Run: headless pygame with SDL's dummy video driver; simulated clock (each Clock.tick advances the game by its frame time, no real sleeping); random seed 0; keys injected as events and as key.get_pressed() state; no mouse input.
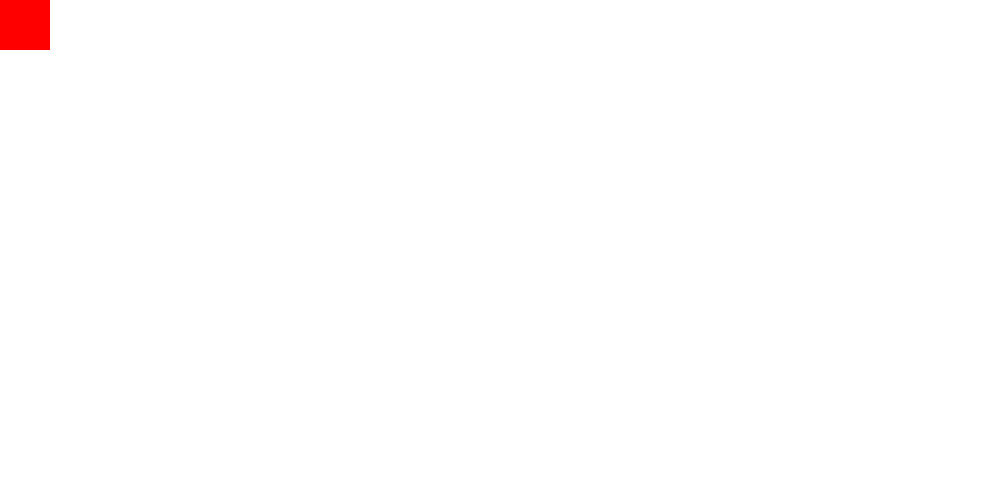
Frame 1 of 4 · flips 1–60 · no input
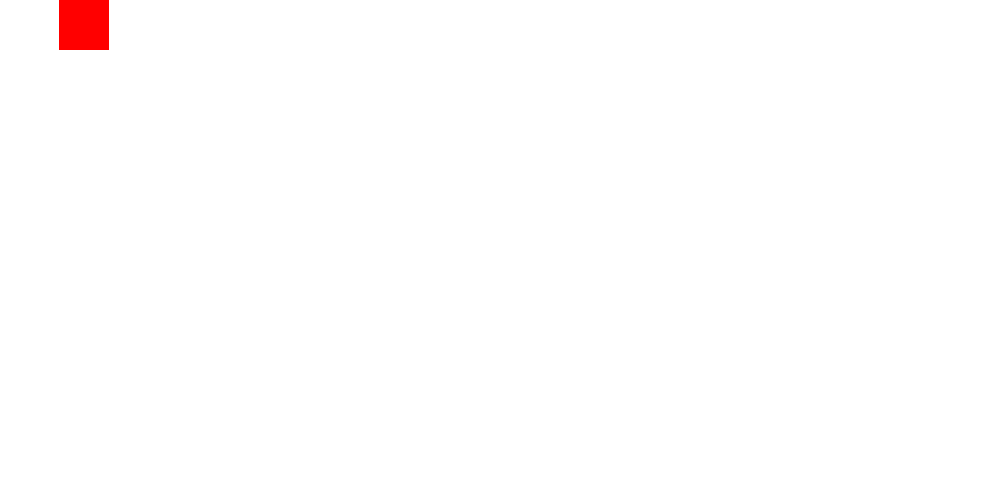
Frame 2 of 4 · flips 61–180 · tapped SPACE, RETURN · held RIGHT (→), D
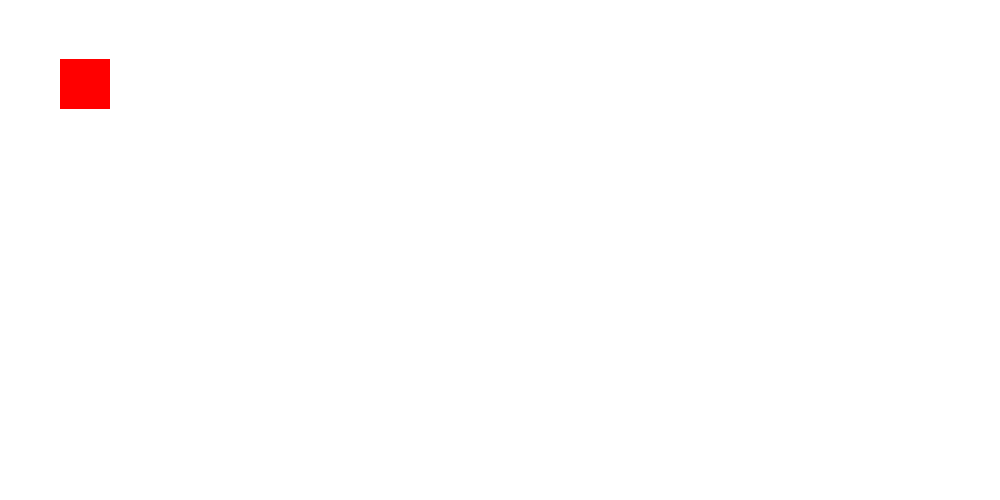
Frame 3 of 4 · flips 181–300 · held DOWN (↓), S
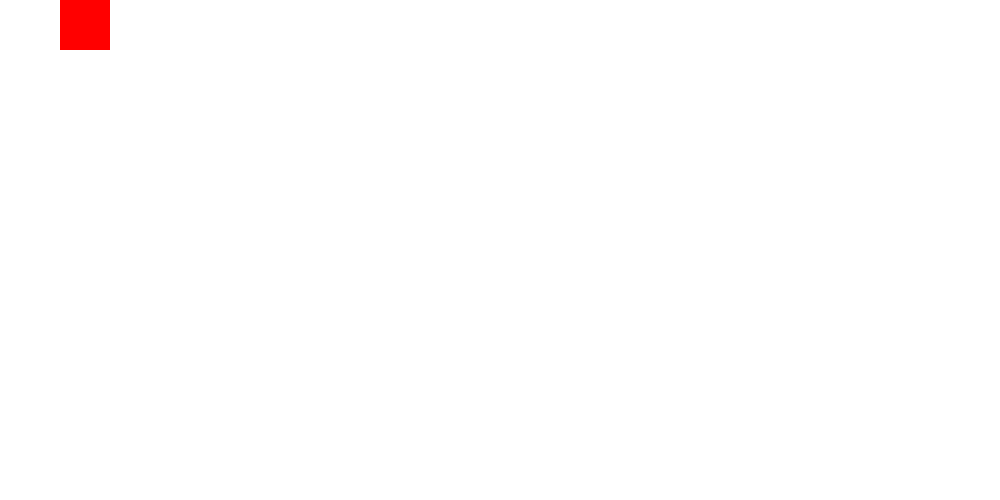
Frame 4 of 4 · flips 301–420 · held LEFT (←), A, UP (↑), W

The pygame program that drew these frames:

import pygame
pygame.init()

WIDTH = 1000
HEIGHT = 500
SIZE = WIDTH, HEIGHT
SCREEN = pygame.display.set_mode(SIZE)

WHITE = (255,255,255)
RED = (255,0,0)
GREEN = (0,255,0)
BLUE = (0,0,255)
BLACK = (0,0,0)

rect_x = 0
rect_y = 0
rect_w = 50
rect_h = 50

SPEED = 0.5

moveX = 0
moveY = 0

while True:

    for event in pygame.event.get():
        # print(event)
        if event.type == pygame.QUIT:
            pygame.quit()       # will quit pygame
            quit()              # will quit python

        # if we are going to press a key
        if event.type == pygame.KEYDOWN:
            if event.key == pygame.K_RIGHT:
                moveX = SPEED
                moveY = 0
            elif event.key == pygame.K_LEFT:
                moveX = -SPEED
                moveY = 0
            elif event.key == pygame.K_DOWN:
                moveY = SPEED
                moveX = 0
            elif event.key == pygame.K_UP:
                moveY = -SPEED
                moveX = 0
        # else:
        #     moveX = 0

    SCREEN.fill(WHITE)

    # screen/surface, color, [x,y,w,h]
    pygame.draw.rect(SCREEN, RED, [rect_x, rect_y, rect_w, rect_h])
    rect_x += moveX
    rect_y += moveY

    # if rect_x > WIDTH - rect_w:
    #     moveX = -SPEED
    # elif rect_x < 0:
    #     moveX = SPEED
    #
    # if rect_y > HEIGHT - rect_h:
    #     moveY = -SPEED
    # elif rect_y < 0:
    #     moveY = SPEED

    if rect_x > WIDTH:
        rect_x = -50
    elif rect_x < -50:
        rect_x = WIDTH

    if rect_y > HEIGHT:
        rect_y = -50
    elif rect_y < -50:
        rect_y = HEIGHT

    # if rect_y > HEIGHT - rect_h:
    #     moveY = -SPEED
    # elif rect_y < 0:
    #     moveY = SPEED

    pygame.display.flip()
